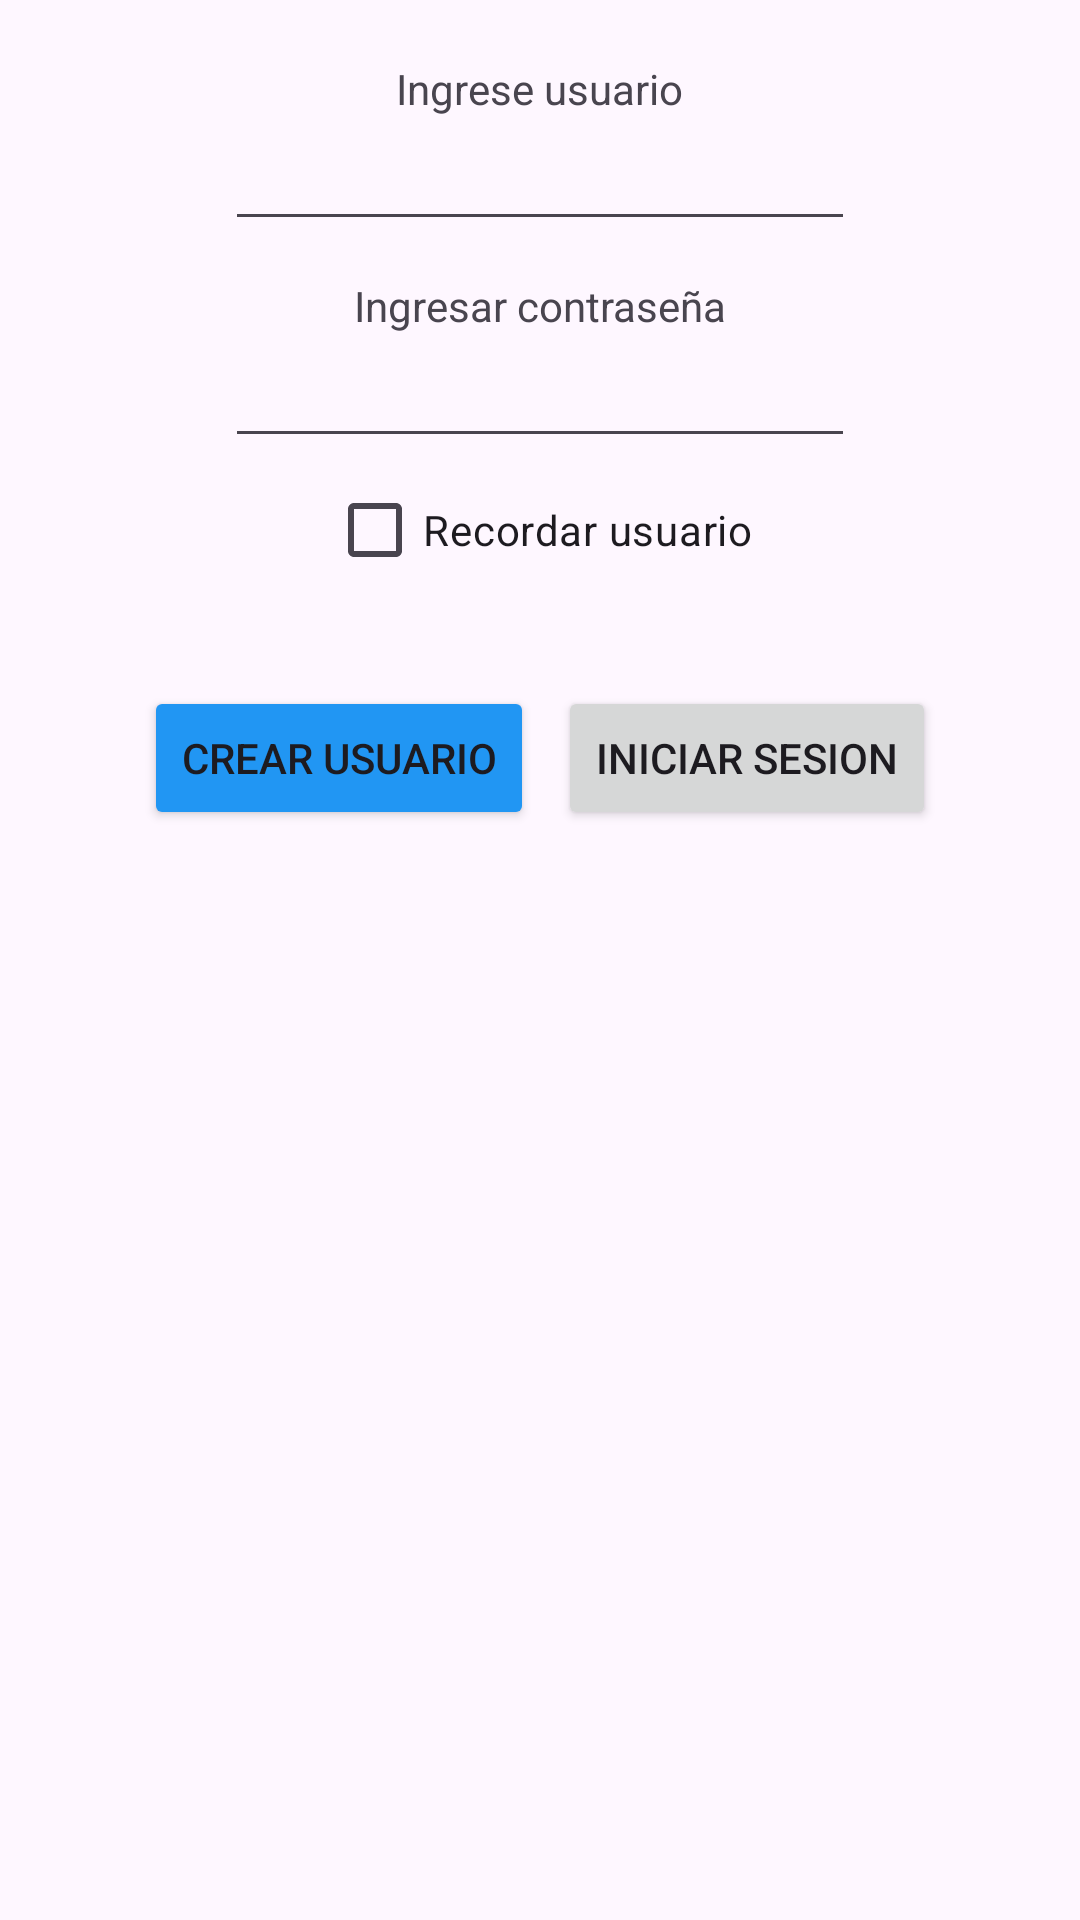

Produce the Android XML layout that renders to this screen, including the resource entries it uses.
<!-- AndroidManifest.xml: application theme Theme.MiPrimeraApp -->
<!-- res/layout/activity_main.xml -->
<?xml version="1.0" encoding="utf-8"?>
<LinearLayout xmlns:android="http://schemas.android.com/apk/res/android"
    xmlns:tools="http://schemas.android.com/tools"
    android:layout_width="match_parent"
    android:layout_height="match_parent"
    android:gravity="center_horizontal"
    android:padding="20dp"
    android:orientation="vertical"
    tools:context=".MainActivity">

    <TextView
        android:layout_width="wrap_content"
        android:layout_height="wrap_content"
        android:text="@string/ingresar_usuario" />

    <EditText
        android:id="@+id/etUsuario"
        android:layout_width="wrap_content"
        android:layout_height="wrap_content"
        android:ems="10" />

    <TextView
        android:layout_width="wrap_content"
        android:layout_height="wrap_content"
        android:layout_marginTop="12dp"
        android:text="@string/ingresar_contrasenia" />

    <EditText
        android:id="@+id/etContraseña"
        android:layout_width="wrap_content"
        android:layout_height="wrap_content"
        android:ems="10"
        android:inputType="textPassword" />

    <CheckBox
        android:id="@+id/checkBoxRecordar"
        android:layout_width="wrap_content"
        android:layout_height="wrap_content"
        android:text="@string/recordar_usuario" />

    <LinearLayout
        android:layout_width="match_parent"
        android:layout_height="wrap_content"
        android:layout_margin="24dp"
        android:weightSum="1">

        <Button
            android:layout_width="wrap_content"
            android:layout_height="wrap_content"
            android:layout_margin="4dp"
            android:layout_weight="0.5"
            android:backgroundTint="@color/btnCrearUsuarioColor"
            android:text="@string/crear_usuario" />

        <Button
            android:id="@+id/btnIniciarSesion"
            android:layout_width="wrap_content"
            android:layout_height="wrap_content"
            android:layout_margin="4dp"
            android:layout_weight="0.5"
            android:text="@string/iniciar_sesion" />

    </LinearLayout>

    <Button
        android:id="@+id/btnShowDialog"
        android:layout_width="wrap_content"
        android:layout_height="wrap_content"
        android:text="Mostrar Alerta"
        android:visibility="gone"
        tools:visibility="visible"/>
</LinearLayout>
<!-- resources referenced by this layout -->
<resources>
  <color name="btnCrearUsuarioColor">#2196F3</color>
  <string name="crear_usuario">Crear Usuario</string>
  <string name="ingresar_contrasenia">Ingresar contraseña</string>
  <string name="ingresar_usuario">Ingrese usuario</string>
  <string name="iniciar_sesion">Iniciar sesion</string>
  <string name="recordar_usuario">Recordar usuario</string>
  <style name="Theme.MiPrimeraApp" parent="Base.Theme.MiPrimeraApp" />
  <style name="Base.Theme.MiPrimeraApp" parent="Theme.Material3.DayNight.NoActionBar">
          
          
      </style>
</resources>
